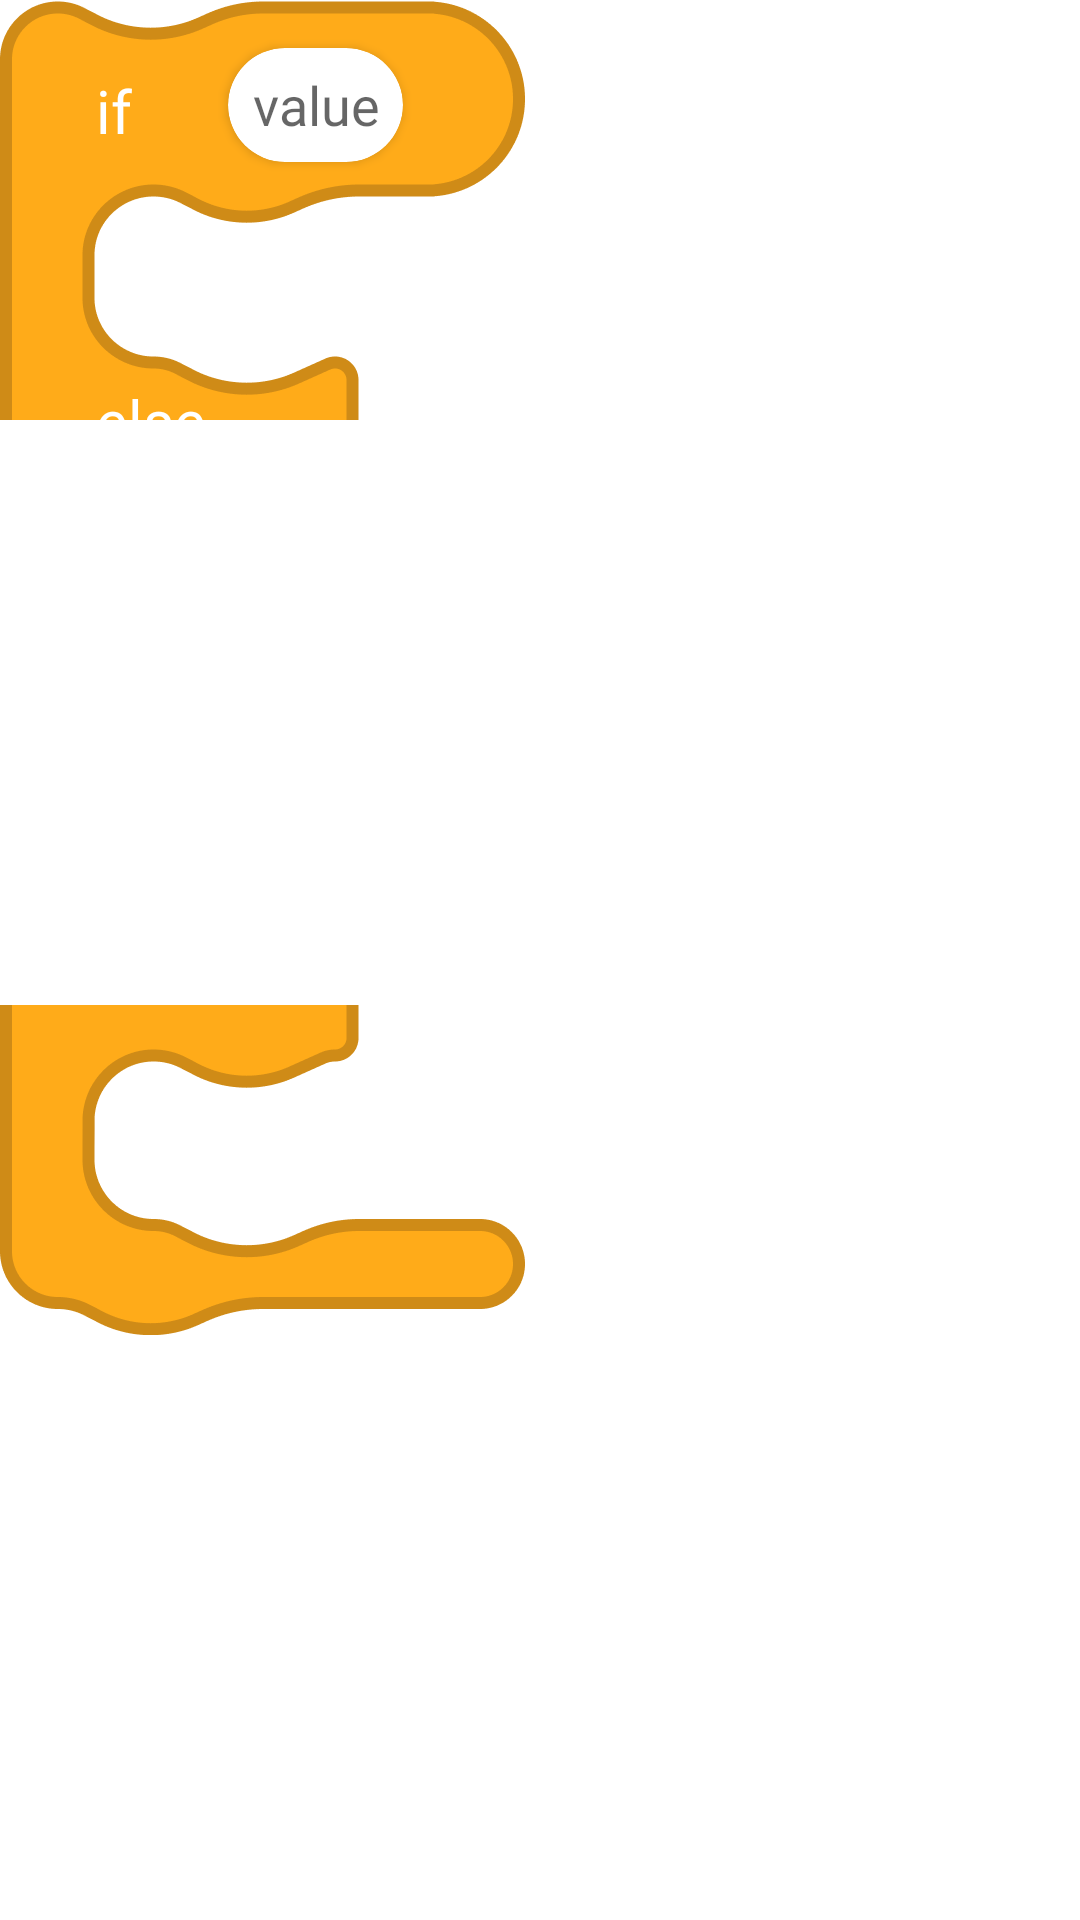

Here is an Android app screen rendered from its layout file. Give the layout XML and the strings, colors and styles it references.
<!-- AndroidManifest.xml: application theme Theme.Coded -->
<!-- res/layout/view_if_else_block.xml -->
<?xml version="1.0" encoding="utf-8"?>
<androidx.constraintlayout.widget.ConstraintLayout xmlns:android="http://schemas.android.com/apk/res/android"
    xmlns:app="http://schemas.android.com/apk/res-auto"
    xmlns:tools="http://schemas.android.com/tools"
    android:id="@+id/parentConstraint"
    android:layout_width="wrap_content"
    android:layout_height="wrap_content"
    android:minWidth="@dimen/blockWithNestedBlocksMinWidth"
    android:minHeight="170dp">

    <androidx.constraintlayout.widget.ConstraintLayout
        android:id="@+id/topConstraintLayout"
        android:layout_width="wrap_content"
        android:layout_height="wrap_content"
        android:minWidth="175dp"
        app:layout_constraintStart_toStartOf="parent"
        app:layout_constraintTop_toTopOf="parent">

        <ImageView
            android:id="@+id/backgroundTopImage"
            android:layout_width="0dp"
            android:layout_height="0dp"
            android:adjustViewBounds="true"
            android:contentDescription="@string/buttonBackgroundImage"
            android:scaleType="fitXY"
            app:layout_constraintBottom_toBottomOf="parent"
            app:layout_constraintEnd_toEndOf="parent"
            app:layout_constraintStart_toStartOf="parent"
            app:layout_constraintTop_toTopOf="parent"
            app:srcCompat="@drawable/if_else_block_top_part"
            tools:ignore="ImageContrastCheck" />

        <TextView
            android:id="@+id/ifTopText"
            style="@style/buttonBoldText"
            android:layout_width="wrap_content"
            android:layout_height="wrap_content"
            android:layout_marginStart="32dp"
            android:ellipsize="end"
            android:maxWidth="@dimen/variableBlockMaxWidth"
            android:maxLength="20"
            android:maxLines="0"
            android:singleLine="true"
            android:text="@string/ifString"
            android:textColor="@color/white"
            app:layout_constraintBottom_toTopOf="@+id/firstHorizontalGuideline"
            app:layout_constraintStart_toStartOf="parent"
            app:layout_constraintTop_toTopOf="parent"
            tools:ignore="TextContrastCheck" />

        <androidx.cardview.widget.CardView
            android:id="@+id/firstCard"
            style="@style/variableNameCard"
            android:layout_width="wrap_content"
            android:layout_height="wrap_content"
            android:layout_marginStart="32dp"
            android:layout_marginEnd="32dp"
            app:layout_constraintBottom_toTopOf="@+id/firstHorizontalGuideline"
            app:layout_constraintEnd_toEndOf="parent"
            app:layout_constraintHorizontal_bias="0.0"
            app:layout_constraintStart_toEndOf="@+id/ifTopText"
            app:layout_constraintTop_toTopOf="parent"
            app:layout_constraintVertical_bias="0.45">

            <EditText
                android:id="@+id/condition"
                style="@style/variableNameEditText"
                android:layout_width="wrap_content"
                android:background="@null"
                android:hint="@string/value"
                android:imeOptions="actionDone"
                android:importantForAutofill="no"
                android:inputType="text"
                tools:ignore="TouchTargetSizeCheck,TextContrastCheck" />
        </androidx.cardview.widget.CardView>

        <androidx.constraintlayout.widget.Guideline
            android:id="@+id/firstHorizontalGuideline"
            android:layout_width="wrap_content"
            android:layout_height="wrap_content"
            android:orientation="horizontal"
            app:layout_constraintGuide_begin="220px"
            tools:ignore="PxUsage" />

        <androidx.constraintlayout.widget.Guideline
            android:id="@+id/secondHorizontalGuideline"
            android:layout_width="wrap_content"
            android:layout_height="wrap_content"
            android:orientation="horizontal"
            app:layout_constraintGuide_end="65px"
            tools:ignore="PxUsage" />

        <LinearLayout
            android:id="@+id/nestedIfBlocksLayout"
            android:layout_width="wrap_content"
            android:layout_height="wrap_content"
            android:minWidth="130dp"
            android:minHeight="45dp"
            android:orientation="vertical"
            app:layout_constraintBottom_toTopOf="@+id/secondHorizontalGuideline"
            app:layout_constraintStart_toStartOf="@+id/firstVerticalGuideline"
            app:layout_constraintTop_toTopOf="@+id/firstHorizontalGuideline" />

        <androidx.constraintlayout.widget.Guideline
            android:id="@+id/firstVerticalGuideline"
            android:layout_width="wrap_content"
            android:layout_height="wrap_content"
            android:orientation="vertical"
            app:layout_constraintGuide_begin="110px"
            tools:ignore="PxUsage" />

    </androidx.constraintlayout.widget.ConstraintLayout>

    <androidx.constraintlayout.widget.ConstraintLayout
        android:id="@+id/bottomConstraintLayout"
        android:layout_width="wrap_content"
        android:layout_height="wrap_content"
        android:minWidth="175dp"
        app:layout_constraintBottom_toBottomOf="parent"
        app:layout_constraintStart_toStartOf="parent"
        app:layout_constraintTop_toBottomOf="@+id/topConstraintLayout">

        <androidx.constraintlayout.widget.Guideline
            android:id="@+id/firstBottomHorizontalGuideline"
            android:layout_width="wrap_content"
            android:layout_height="wrap_content"
            android:orientation="horizontal"
            app:layout_constraintGuide_begin="80px"
            tools:ignore="PxUsage" />

        <androidx.constraintlayout.widget.Guideline
            android:id="@+id/secondBottomHorizontalGuideline"
            android:layout_width="wrap_content"
            android:layout_height="wrap_content"
            android:orientation="horizontal"
            app:layout_constraintGuide_end="115px"
            tools:ignore="PxUsage" />

        <androidx.constraintlayout.widget.Guideline
            android:id="@+id/firstBottomVerticalGuideline"
            android:layout_width="wrap_content"
            android:layout_height="wrap_content"
            android:orientation="vertical"
            app:layout_constraintGuide_begin="110px"
            tools:ignore="PxUsage" />

        <ImageView
            android:id="@+id/backgroundBottomImage"
            android:layout_width="0dp"
            android:layout_height="0dp"
            android:adjustViewBounds="true"
            android:contentDescription="@string/buttonBackgroundImage"
            android:scaleType="fitXY"
            app:layout_constraintBottom_toBottomOf="parent"
            app:layout_constraintEnd_toEndOf="parent"
            app:layout_constraintStart_toStartOf="parent"
            app:layout_constraintTop_toTopOf="parent"
            app:srcCompat="@drawable/if_else_block_bottom_part"
            tools:ignore="ImageContrastCheck" />

        <LinearLayout
            android:id="@+id/nestedElseBlocksLayout"
            android:layout_width="wrap_content"
            android:layout_height="wrap_content"
            android:minWidth="130dp"
            android:minHeight="45dp"
            android:orientation="vertical"
            app:layout_constraintBottom_toTopOf="@+id/secondBottomHorizontalGuideline"
            app:layout_constraintStart_toStartOf="@+id/firstBottomVerticalGuideline"
            app:layout_constraintTop_toTopOf="@+id/firstBottomHorizontalGuideline" />
    </androidx.constraintlayout.widget.ConstraintLayout>

    <TextView
        android:id="@+id/elseText"
        style="@style/buttonBoldText"
        android:layout_width="wrap_content"
        android:layout_height="wrap_content"
        android:layout_marginStart="32dp"
        android:ellipsize="end"
        android:maxWidth="@dimen/variableBlockMaxWidth"
        android:maxLength="20"
        android:maxLines="0"
        android:singleLine="true"
        android:text="@string/elseString"
        android:textColor="@color/white"
        app:layout_constraintBottom_toBottomOf="@+id/topConstraintLayout"
        app:layout_constraintStart_toStartOf="parent"
        app:layout_constraintTop_toBottomOf="@+id/topConstraintLayout"
        tools:ignore="TextContrastCheck" />

</androidx.constraintlayout.widget.ConstraintLayout>
<!-- resources referenced by this layout -->
<resources>
  <color name="white">#FFFFFFFF</color>
  <dimen name="blockWithNestedBlocksMinWidth">183dp</dimen>
  <dimen name="variableBlockMaxWidth">200dp</dimen>
  <string name="buttonBackgroundImage">Background image</string>
  <string name="elseString">else</string>
  <string name="ifString">if</string>
  <string name="value">value</string>
  <style name="buttonBoldText" parent="boldText">
          <item name="android:textSize">20sp</item>
  
          <item name="android:autoSizeMaxTextSize" tools:targetApi="o">20sp</item>
          <item name="android:autoSizeMinTextSize" tools:targetApi="o">10sp</item>
          <item name="android:autoSizeTextType" tools:targetApi="o">uniform</item>
      </style>
  <style name="variableNameCard">
          <item name="cardCornerRadius">25dp</item>
          <item name="android:minHeight">38dp</item>
          <item name="android:layout_height">wrap_content</item>
      </style>
  <style name="variableNameEditText">
          <item name="fontFamily">@font/rubik_bold</item>
          <item name="android:textAlignment">center</item>
          <item name="background">@null</item>
          <item name="android:layout_marginStart">8dp</item>
          <item name="android:layout_marginEnd">8dp</item>
          <item name="android:layout_height">match_parent</item>
          <item name="android:layout_gravity">center</item>
      </style>
  <style name="Theme.Coded" parent="Theme.MaterialComponents.Light.NoActionBar">
          <item name="colorPrimary">@color/blueFirst</item>
          <item name="colorSecondary">@color/lightPurple</item>
  
          <item name="android:statusBarColor" tools:targetApi="l">@android:color/transparent</item>
          <item name="android:navigationBarColor">@android:color/transparent</item>
  
          <item name="android:windowTranslucentStatus">true</item>
          <item name="android:windowTranslucentNavigation">true</item>
      </style>
  <style name="boldText">
          <item name="android:fontFamily">@font/rubik_bold</item>
          <item name="android:textSize">36sp</item>
  
          <item name="android:autoSizeMaxTextSize" tools:targetApi="o">36sp</item>
          <item name="android:autoSizeMinTextSize" tools:targetApi="o">18sp</item>
          <item name="android:autoSizeTextType" tools:targetApi="o">uniform</item>
      </style>
  <color name="blueFirst">#AEBDEF</color>
  <color name="lightPurple">#A691D2</color>
</resources>
